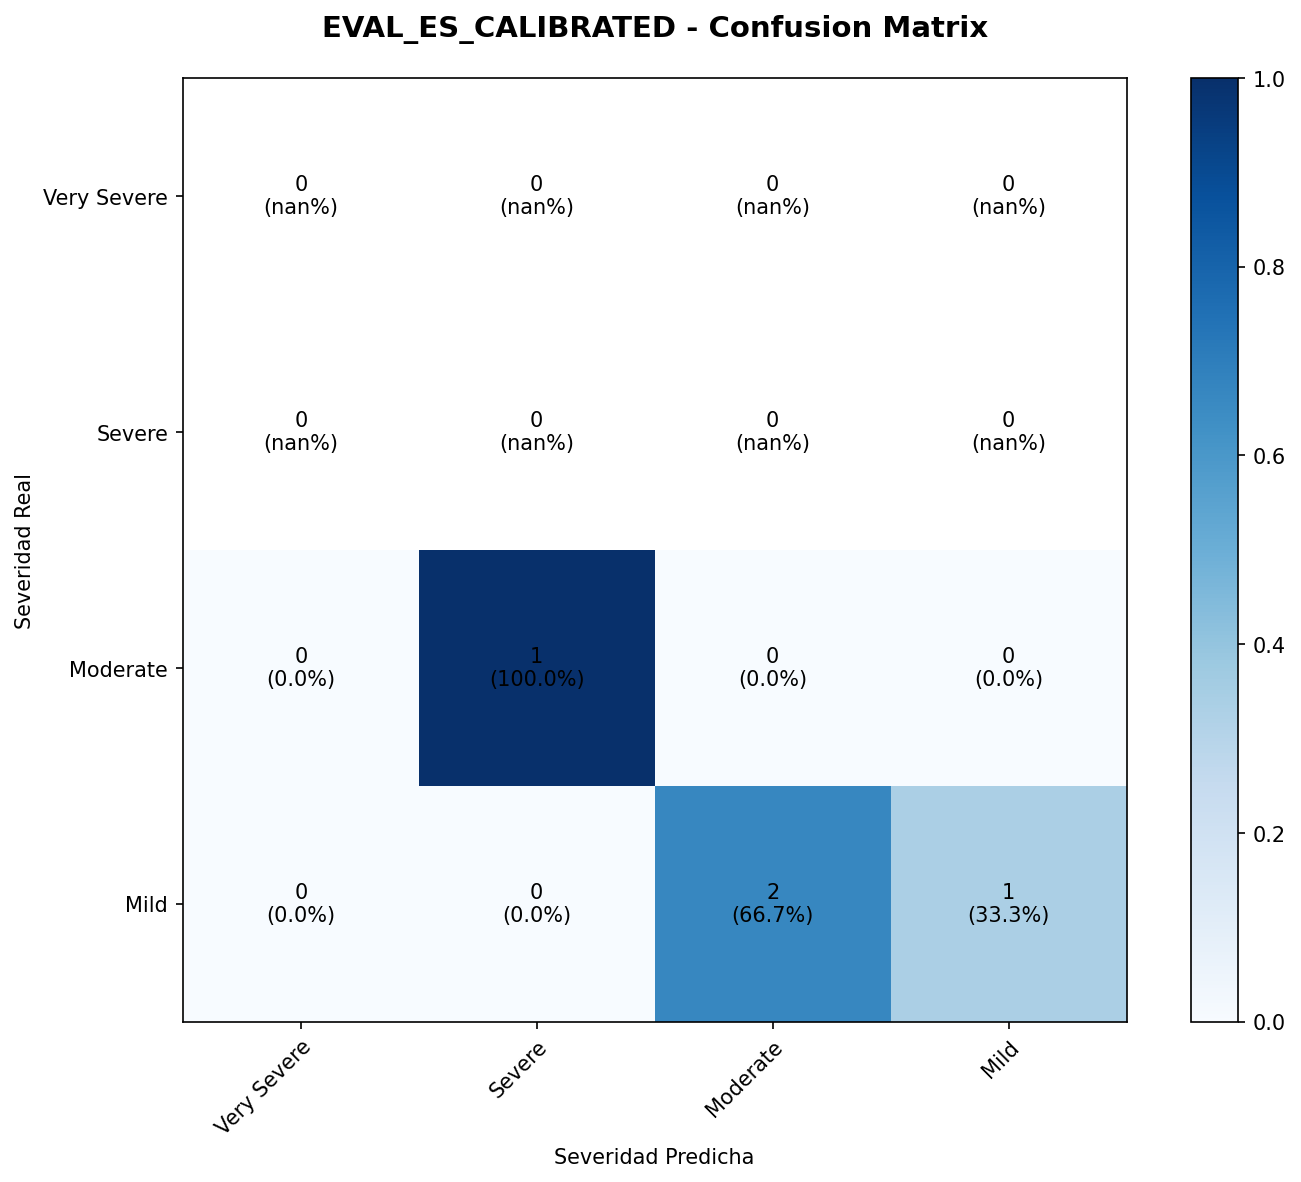

The file beside this chart, header and first rows:
, Very Severe, Severe, Moderate, Mild
Very Severe, 0, 0, 0, 0
Severe, 0, 0, 0, 0
Moderate, 0, 1, 0, 0
Mild, 0, 0, 2, 1
